Run: headless pygame with SDL's dummy video driver; simulated clock (each Clock.tick advances the game by its frame time, no real sleeping); random seed 0; keys injected as events and as key.get_pressed() state; no mouse input.
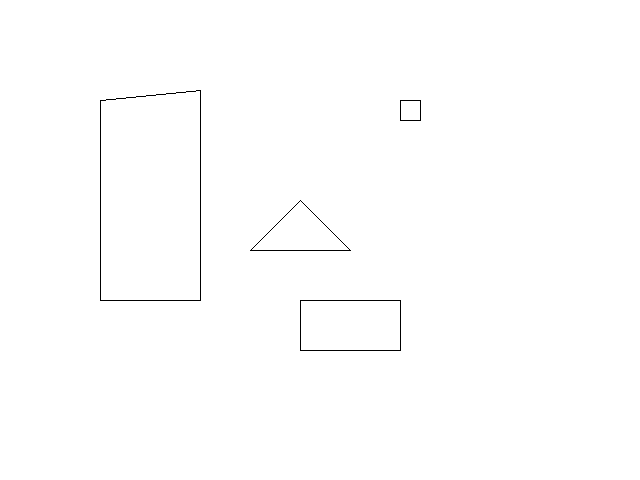
Frame 1 of 4 · flips 1–60 · no input
Frame 2 of 4 · flips 61–180 · tapped SPACE, RETURN · held RIGHT (→), D · screen unchanged from frame 1, image omitted
Frame 3 of 4 · flips 181–300 · held DOWN (↓), S · screen unchanged from frame 2, image omitted
Frame 4 of 4 · flips 301–420 · held LEFT (←), A, UP (↑), W · screen unchanged from frame 3, image omitted

The pygame program that drew these frames:

# -*- coding: utf-8 -*-
""" 
Created on Wed Mar 26 23:07:27 2014

@author: pruvolo is awesome! hi paul! :)
"""

import pygame
from pygame.locals import *
import time

class Polygon(object):
    def __init__(self,vertices):
        self.vertices = vertices
        
    def draw(self, screen):
        for i in range(len(self.vertices)):
            j = (i+1)%len(self.vertices)
            pygame.draw.line(screen, pygame.Color(0,0,0),(self.vertices[i][0], self.vertices[i][1]),(self.vertices[j][0],self.vertices[j][1]))

class Quadrilateral(Polygon):
    """ Represents a quadrilateral that can draw itself to a Pygame window """
    def __init__(self,x1,y1,x2,y2,x3,y3,x4,y4):
        super(Quadrilateral,self).__init__([(x1,y1),(x2,y2),(x3,y3),(x4,y4)])

class Rectangle(Quadrilateral):
    def __init__(self,x_ul,y_ul,width,height):
        super(Rectangle, self).__init__(x_ul, y_ul, x_ul +width, y_ul, x_ul + width, y_ul+height, x_ul, y_ul+height)

class Square(Rectangle):
    def __init__(self,x_ul,y_ul,side_length):
        super(Square, self).__init__(x_ul,y_ul, side_length,side_length)
        
if __name__ == '__main__':
    pygame.init()
    

    size = (640,480)
    screen = pygame.display.set_mode(size)

    quad = Quadrilateral(100,100,200,90,200,300,100,300)
    rect = Rectangle(300,300,100,50)
    square = Square(400,100,20)
    triangle = Polygon([(250,250),(300,200),(350,250)])
    running = True

    while running:
        screen.fill(pygame.Color(255,255,255))
        quad.draw(screen)
        rect.draw(screen)
        square.draw(screen)
        triangle.draw(screen)
        for event in pygame.event.get():
            if event.type == QUIT:
                running = False
        time.sleep(.01)
        pygame.display.update()

    pygame.quit()
